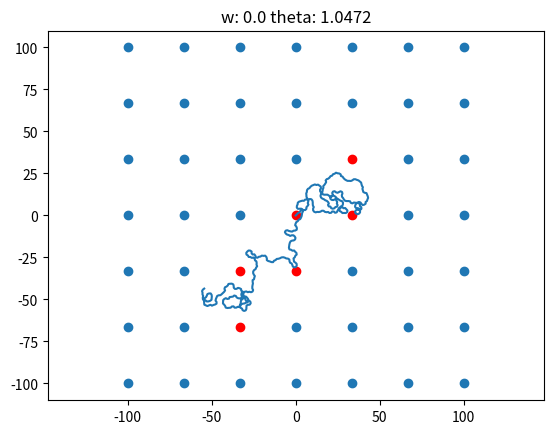

This chart was generated by the following Python code:
import matplotlib.pyplot as plt
import math
import numpy as np
import random
import pylab
import collections

'''
Generate set of points, go through list of points to see if our location is within 1. searching range and
2. eating range via distance calculation. Apply appropriate logic if it's either are true. 

'''

class Random_Walks_Python():
    def random_walks(self):
        N = 500 #no of steps per trajectory
        realizations = 1 #number of trajectories
        v = 1.0 #velocity (step size)
        #theta_s_array = [round(math.pi/24,4),round(math.pi/12,4),round(math.pi/3,4)] #the width of the random walk turning angle distribution (the lower it is, the more straight the trajectory will be)
        theta_s_array = [round(math.pi/3,4)]
        #w_array = [0.0, 0.5, 1.0] #w is the weighting given to the directional bias (and hence (1-w) is the weighting given to correlated motion)
        w_array = [0.0]
        ratio_theta_s_brw_crw = 1
        plot_walks = 1
        count = 0

        # Our code start
        min = -100
        max = 100
        # better if food has an integer sqrt
        food = 49
        # better if clusterCount is divisible by food
        clusterCount = 7
        clusterPoints = round(food/clusterCount)
        clusterRange = 15
        eatRange = 10

        xRandom = collections.deque()
        yRandom = collections.deque()
        xUniform = collections.deque()
        yUniform = collections.deque()
        xRandomCluster = collections.deque()
        yRandomCluster = collections.deque()

        # generate random points
        for _ in range(food):
            xRandom.append(np.random.uniform(min, max, 1))
            yRandom.append(np.random.uniform(min, max, 1))
            

        # generate evenly spaced points
        xlen = np.linspace(min, max, round(np.sqrt(food)))
        ylen = np.linspace(min, max, round(np.sqrt(food)))
        for i in range(len(xlen)):
            for j in range(len(ylen)):
                xUniform.append(xlen[i])
                yUniform.append(ylen[j])

        # generate random w/ cluster points
        for _ in range(clusterCount): 
            xrand = np.random.uniform(min, max, 1)
            yrand = np.random.uniform(min, max, 1)
            for _ in range(clusterPoints):
                xRandomCluster.append(np.random.uniform(xrand - clusterRange, xrand + clusterRange, 1))
                yRandomCluster.append(np.random.uniform(yrand - clusterRange, yrand + clusterRange, 1))

        # Our code end

        
        efficiency_array = np.zeros([len(theta_s_array),len(w_array)])
        for w_i in range(len(w_array)):
            w = w_array[w_i]
            for theta_s_i in range(len(theta_s_array)):
                theta_s_crw = np.multiply(ratio_theta_s_brw_crw,theta_s_array[theta_s_i])
                theta_s_brw = theta_s_array[theta_s_i]
                x,y, xFoodsEaten, yFoodsEaten = self.BRCW(N, realizations, v, theta_s_crw, theta_s_brw, w, xUniform, yUniform, eatRange)
                if plot_walks == 1:
                    count += 1
                    plt.figure(count)
                    plt.title("w: " + str(w) + " theta: " + str(theta_s_array[theta_s_i]))
                    plt.plot(x.T, y.T)
                    plt.scatter(xUniform, yUniform)
                    plt.scatter(xFoodsEaten, yFoodsEaten, color="red")
                    plt.axis('equal')
                efficiency_array[theta_s_i, w_i] = np.divide(np.mean(x[:,-1]-x[:,0]),(v*N))
                print(efficiency_array[theta_s_i, w_i])
            plt.show()
        plt.figure()
        legend_array = []
        w_array_i = np.repeat(w_array,len(efficiency_array))
        for theta_s_i in range(0, len(theta_s_array)):
            legend_array.append(["$\theta^{*CRW}=$", (ratio_theta_s_brw_crw*theta_s_array[theta_s_i]),"$\theta^{*BRW}=$",(theta_s_array[theta_s_i])])

        '''
        plt.xlabel('w')
        plt.ylabel('navigational efficiency')
        plt.title('Navigational Efficiency Aggregate')
        plt.plot(w_array, efficiency_array[0],'bo', label = legend_array[0])
        #plt.plot(w_array, efficiency_array[1],'go', label = legend_array[1])
        #plt.plot(w_array, efficiency_array[2],'ro', label = legend_array[2])
        plt.legend(loc='best', prop={'size': 5.2})
        plt.show()
        '''



#The funciton generate 2D Biased Corrolated Random Walks
    def BRCW(self,N, realizations, v, theta_s_crw, theta_s_brw,w, xFoods, yFoods, eatRange):
        X = np.zeros([realizations, N])
        Y = np.zeros([realizations, N])
        theta = np.zeros([realizations, N])
        X[:, 0] = 0
        Y[:, 0] = 0
        theta[:, 0] = 0
        xFoodsEaten = collections.deque()
        yFoodsEaten = collections.deque()

        for realization_i in range(realizations):
            for step_i in range(1,N):
                theta_crw = theta[realization_i][step_i-1]+(theta_s_crw* 2.0 * (np.random.rand(1,1)-0.5))
                theta_brw = (theta_s_brw* 2.0 * (np.random.rand(1,1)-0.5))

                X[realization_i, step_i] = X[realization_i][step_i-1] + (v * (w*math.cos(theta_brw))) + ((1-w) * math.cos(theta_crw))
                Y[realization_i, step_i] = Y[realization_i][step_i-1] + (v* (w*math.sin(theta_brw))) +((1-w)* math.sin(theta_crw))

                index = 0;
                eaten = False
                for food_x, food_y in zip(xFoods, yFoods):
                    # if the animal is within the range of a piece of food
                    if(food_x - eatRange <= X[realization_i, step_i] <= food_x + eatRange and food_y - eatRange <= Y[realization_i, step_i] <= food_y + eatRange):
                        xFoodsEaten.append(food_x)
                        yFoodsEaten.append(food_y)
                        eaten = True
                        break
                    index+=1
                # remove food
                if(eaten):
                    del xFoods [index]
                    del yFoods [index]

                current_x_disp = X[realization_i][step_i] - X[realization_i][step_i-1]
                current_y_disp = Y[realization_i][step_i] - Y[realization_i][step_i-1]
                current_direction = math.atan2(current_y_disp,current_x_disp)

                theta[realization_i, step_i] = current_direction

        return X, Y, xFoodsEaten, yFoodsEaten

rdm_plt = Random_Walks_Python()
rdm_plt.random_walks()
